Dataset: Roboflow Dataset (GitHub, AYUSHMSINGH2004/PoultryHealth-Intelligence). Classes: bumblefoot, fowlpox, healthy, coryza, CRD.

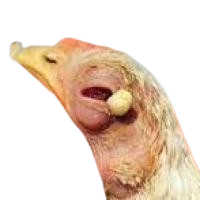
Label: coryza

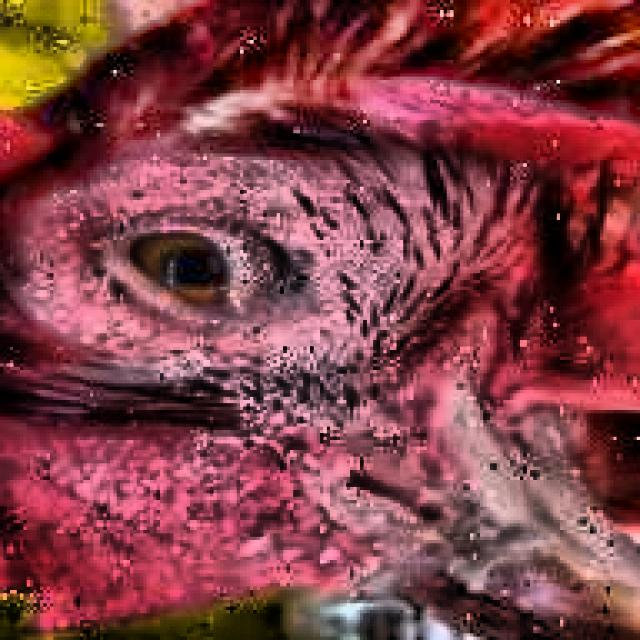
Label: coryza

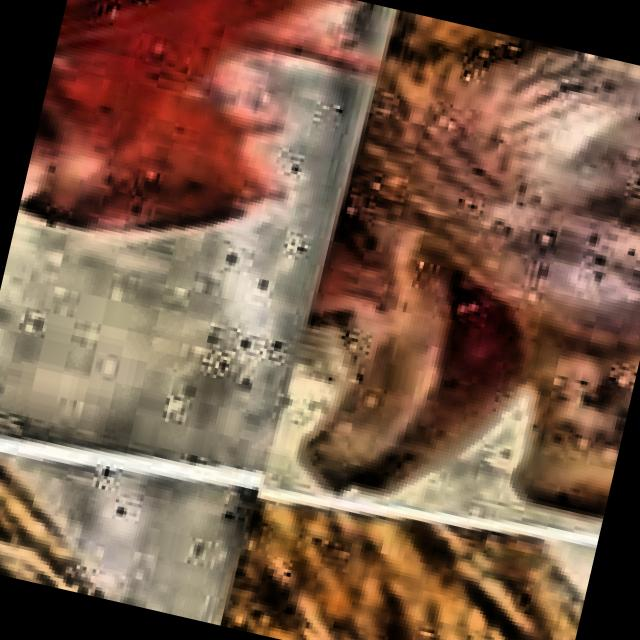
Label: CRD

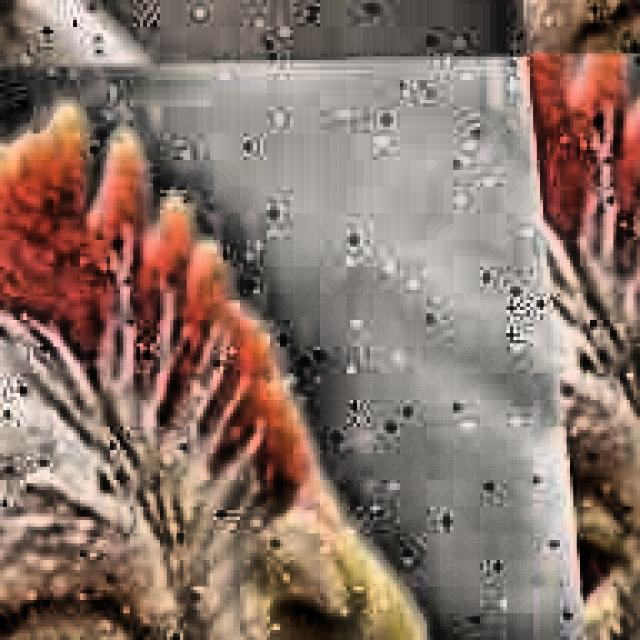
Label: CRD

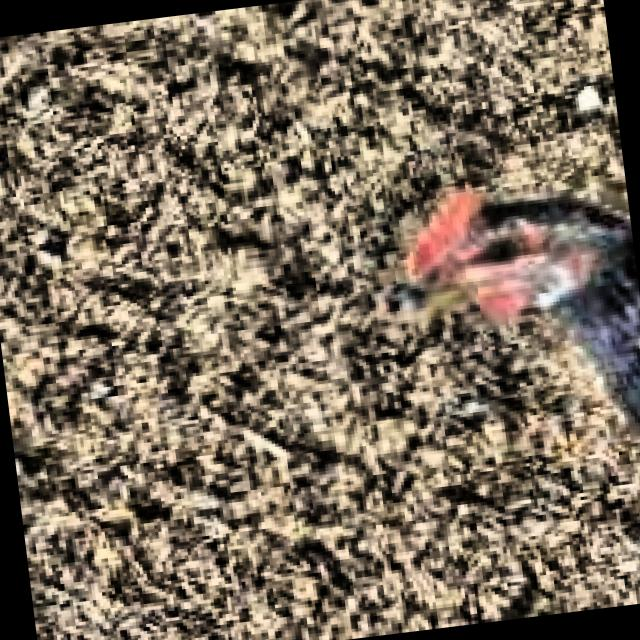
Label: healthy

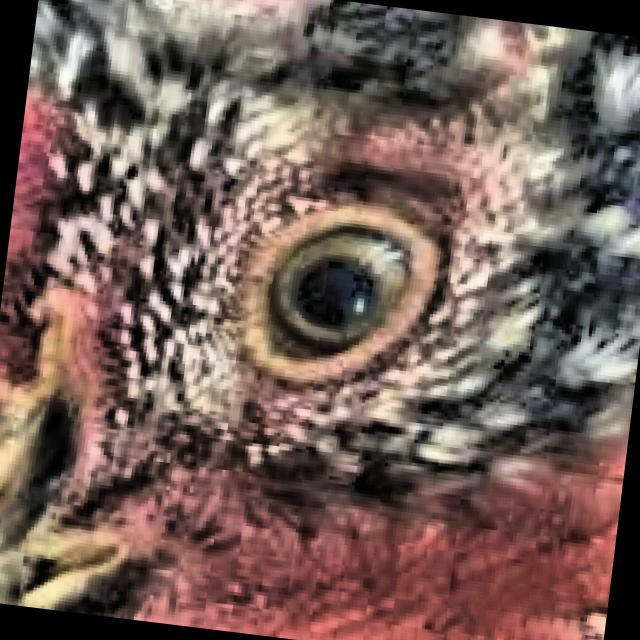
Label: healthy
